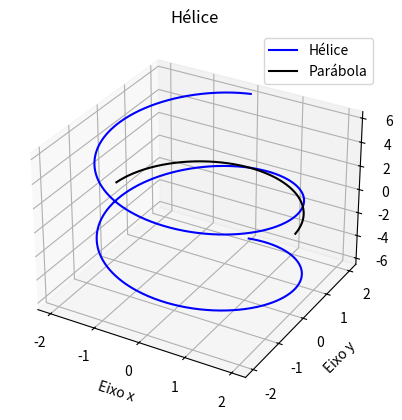

This chart was generated by the following Python code:
import numpy as np
import matplotlib.pyplot as plt
# from mpl_toolkits.mplot3d import Axes3D

#configurações padrão
ax = plt.axes(projection='3d')

#Variando o parâmetro
t=np.linspace(-2*np.pi, 2*np.pi, 1000)
#Componentes da parametrização
x=2*np.sin(t)
y=2*np.cos(t)
z=t
#Plotando a função em forma de parâmetros
ax.plot3D(x, y, z, color='b', label='Hélice')
ax.plot3D(t, np.sqrt(4-t**2), 0, color='k', label='Parábola')

#Definindo o nome dos eixos
plt.xlabel('Eixo x')
plt.ylabel('Eixo y')
ax.set_zlabel('Eixo z')     #Eixo z se acha especial
plt.title('Hélice')         #Título
plt.legend()                #Legenda está com erro
plt.show()                  #Exibir o gráfico
